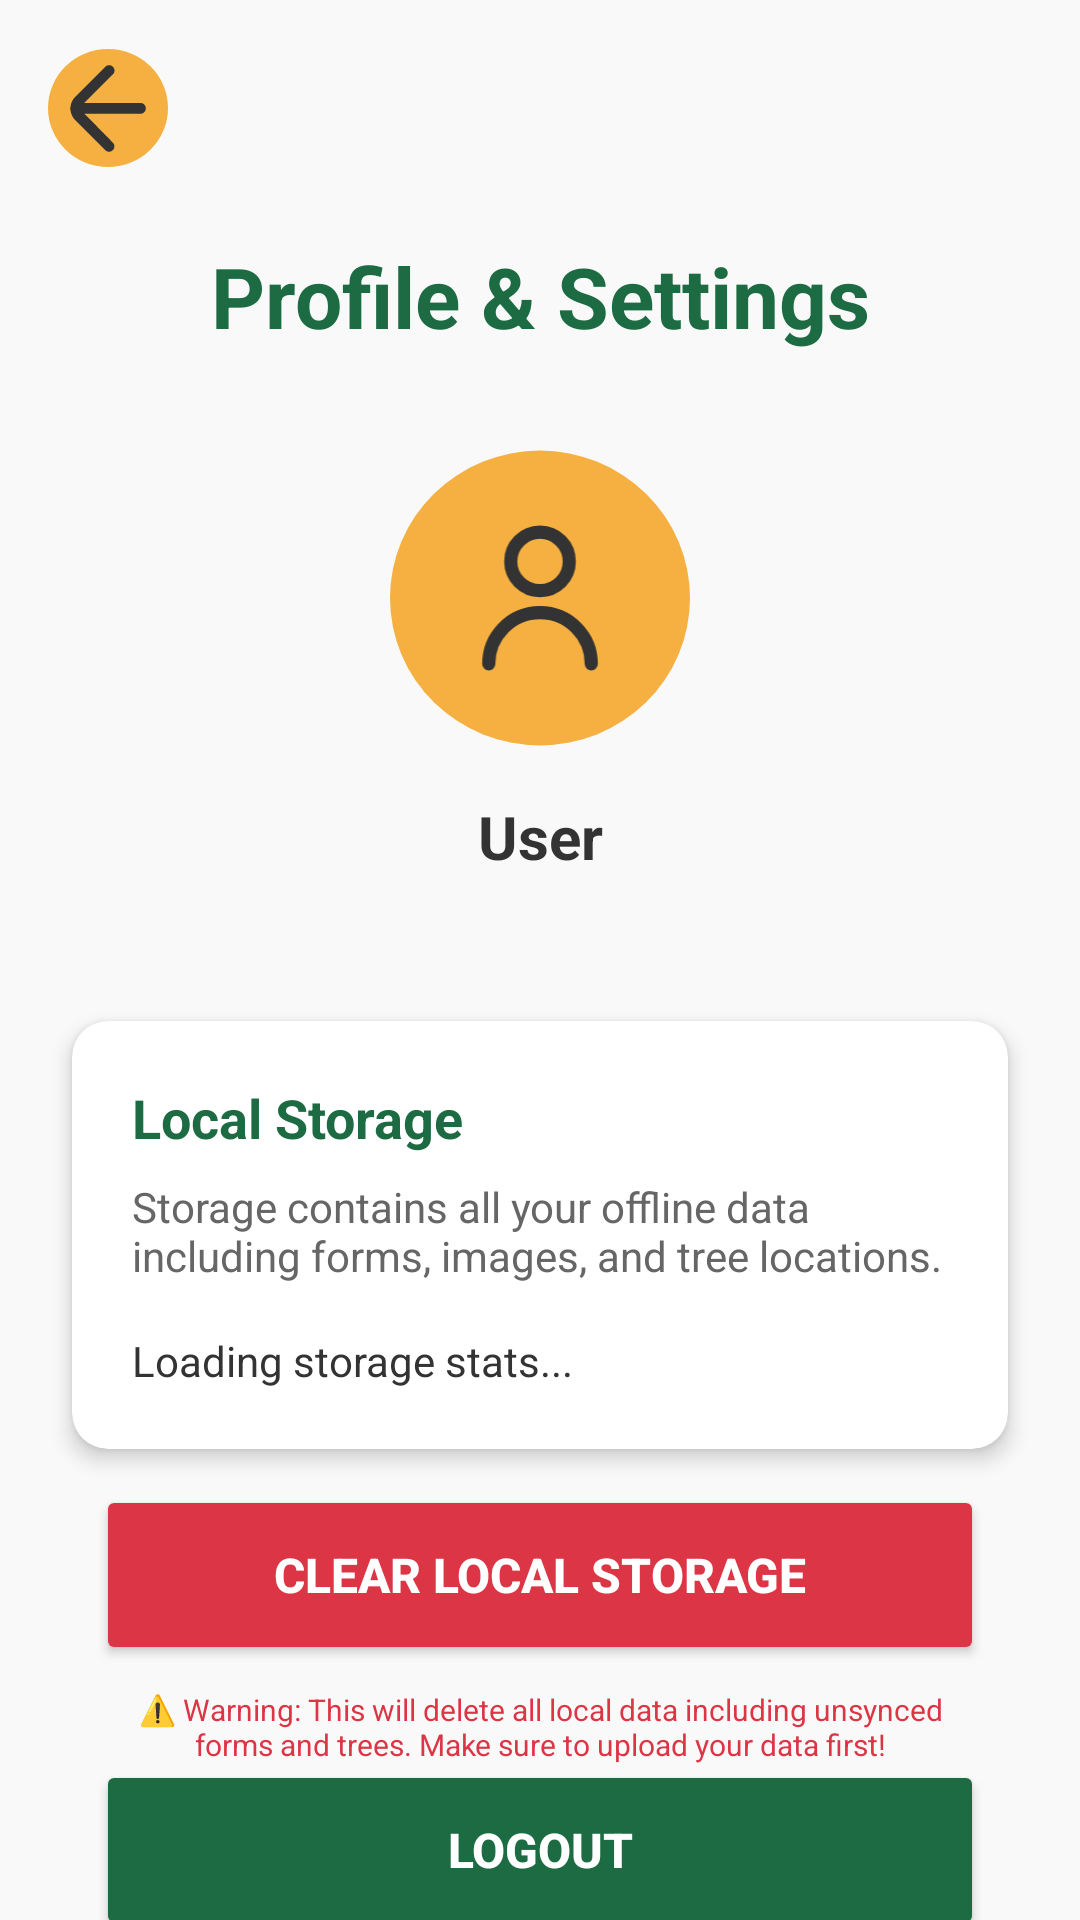

The Android layout XML behind this screen, and the referenced resources:
<!-- AndroidManifest.xml: application theme Theme.PALM_OIL -->
<!-- res/layout/activity_profile.xml -->
<?xml version="1.0" encoding="utf-8"?>
<androidx.constraintlayout.widget.ConstraintLayout xmlns:android="http://schemas.android.com/apk/res/android"
    xmlns:app="http://schemas.android.com/apk/res-auto"
    xmlns:tools="http://schemas.android.com/tools"
    android:id="@+id/main"
    android:layout_width="match_parent"
    android:layout_height="match_parent"
    android:background="#F9F9F9"
    tools:context=".ProfileActivity">

    <ImageButton
        android:id="@+id/backButton"
        android:layout_width="40dp"
        android:layout_height="40dp"
        android:layout_marginStart="16dp"
        android:layout_marginTop="16dp"
        android:background="@drawable/circle"
        android:src="@drawable/back_arrow"
        app:layout_constraintStart_toStartOf="parent"
        app:layout_constraintTop_toTopOf="parent" />

    <TextView
        android:id="@+id/titleText"
        android:layout_width="wrap_content"
        android:layout_height="wrap_content"
        android:layout_marginTop="24dp"
        android:text="Profile &amp; Settings"
        android:textColor="#1C6B43"
        android:textSize="28sp"
        android:textStyle="bold"
        app:layout_constraintEnd_toEndOf="parent"
        app:layout_constraintStart_toStartOf="parent"
        app:layout_constraintTop_toBottomOf="@+id/backButton" />

    <ImageView
        android:id="@+id/profileImage"
        android:layout_width="100dp"
        android:layout_height="100dp"
        android:layout_marginTop="32dp"
        android:background="@drawable/circle"
        android:padding="20dp"
        android:src="@drawable/user"
        app:layout_constraintEnd_toEndOf="parent"
        app:layout_constraintStart_toStartOf="parent"
        app:layout_constraintTop_toBottomOf="@+id/titleText" />

    <TextView
        android:id="@+id/userNameText"
        android:layout_width="wrap_content"
        android:layout_height="wrap_content"
        android:layout_marginTop="16dp"
        android:text="User"
        android:textColor="#333333"
        android:textSize="20sp"
        android:textStyle="bold"
        app:layout_constraintEnd_toEndOf="parent"
        app:layout_constraintStart_toStartOf="parent"
        app:layout_constraintTop_toBottomOf="@+id/profileImage" />

    <androidx.cardview.widget.CardView
        android:id="@+id/storageCard"
        android:layout_width="0dp"
        android:layout_height="wrap_content"
        android:layout_marginStart="24dp"
        android:layout_marginTop="48dp"
        android:layout_marginEnd="24dp"
        app:cardCornerRadius="12dp"
        app:cardElevation="4dp"
        app:layout_constraintEnd_toEndOf="parent"
        app:layout_constraintStart_toStartOf="parent"
        app:layout_constraintTop_toBottomOf="@+id/userNameText">

        <LinearLayout
            android:layout_width="match_parent"
            android:layout_height="wrap_content"
            android:orientation="vertical"
            android:padding="20dp">

            <TextView
                android:id="@+id/storageTitleText"
                android:layout_width="wrap_content"
                android:layout_height="wrap_content"
                android:text="Local Storage"
                android:textColor="#1C6B43"
                android:textSize="18sp"
                android:textStyle="bold" />

            <TextView
                android:id="@+id/storageInfoText"
                android:layout_width="wrap_content"
                android:layout_height="wrap_content"
                android:layout_marginTop="8dp"
                android:text="Storage contains all your offline data including forms, images, and tree locations."
                android:textColor="#666666"
                android:textSize="14sp" />

            <TextView
                android:id="@+id/storageStatsText"
                android:layout_width="wrap_content"
                android:layout_height="wrap_content"
                android:layout_marginTop="16dp"
                android:text="Loading storage stats..."
                android:textColor="#333333"
                android:textSize="14sp" />

        </LinearLayout>
    </androidx.cardview.widget.CardView>

    <Button
        android:id="@+id/clearStorageButton"
        android:layout_width="0dp"
        android:layout_height="60dp"
        android:layout_marginStart="32dp"
        android:layout_marginTop="12dp"
        android:layout_marginEnd="32dp"
        android:backgroundTint="#DC3545"
        android:text="CLEAR LOCAL STORAGE"
        android:textColor="#FFFFFF"
        android:textSize="16sp"
        android:textStyle="bold"
        app:layout_constraintEnd_toEndOf="parent"
        app:layout_constraintHorizontal_bias="0.0"
        app:layout_constraintStart_toStartOf="parent"
        app:layout_constraintTop_toBottomOf="@+id/storageCard" />

    <TextView
        android:id="@+id/warningText"
        android:layout_width="0dp"
        android:layout_height="wrap_content"
        android:layout_marginStart="32dp"
        android:layout_marginTop="8dp"
        android:layout_marginEnd="32dp"
        android:gravity="center"
        android:text="⚠️ Warning: This will delete all local data including unsynced forms and trees. Make sure to upload your data first!"
        android:textColor="#DC3545"
        android:textSize="10sp"
        app:layout_constraintEnd_toEndOf="parent"
        app:layout_constraintHorizontal_bias="0.0"
        app:layout_constraintStart_toStartOf="parent"
        app:layout_constraintTop_toBottomOf="@+id/clearStorageButton" />

    <Button
        android:id="@+id/logoutButton"
        android:layout_width="0dp"
        android:layout_height="60dp"
        android:layout_marginStart="32dp"
        android:layout_marginEnd="32dp"
        android:backgroundTint="#1C6B43"
        android:text="LOGOUT"
        android:textColor="#FFFFFF"
        android:textSize="16sp"
        android:textStyle="bold"
        app:layout_constraintBottom_toBottomOf="parent"
        app:layout_constraintEnd_toEndOf="parent"
        app:layout_constraintHorizontal_bias="0.0"
        app:layout_constraintStart_toStartOf="parent"
        app:layout_constraintTop_toBottomOf="@+id/warningText"
        app:layout_constraintVertical_bias="0.22" />

</androidx.constraintlayout.widget.ConstraintLayout>
<!-- resources referenced by this layout -->
<resources>
  <!-- drawable back_arrow (drawable) -->
  <vector xmlns:android="http://schemas.android.com/apk/res/android"
      android:width="36dp"
      android:height="37dp"
      android:viewportWidth="36"
      android:viewportHeight="37">
    <path
        android:pathData="M28.8,16.655H10.08L19.62,7.115C19.791,6.952 19.926,6.757 20.019,6.54C20.112,6.324 20.16,6.091 20.16,5.855C20.16,5.619 20.112,5.386 20.019,5.17C19.926,4.953 19.791,4.758 19.62,4.595C19.457,4.424 19.262,4.289 19.045,4.196C18.829,4.103 18.596,4.055 18.36,4.055C18.124,4.055 17.891,4.103 17.675,4.196C17.458,4.289 17.263,4.424 17.1,4.595L7.02,14.675C6.14,15.574 5.599,16.751 5.49,18.005C5.49,18.185 5.4,18.275 5.4,18.455C5.386,18.64 5.417,18.825 5.49,18.995C5.617,20.244 6.155,21.415 7.02,22.325L17.1,32.405C17.435,32.734 17.887,32.917 18.356,32.914C18.826,32.912 19.275,32.724 19.607,32.392C19.939,32.06 20.127,31.611 20.129,31.141C20.132,30.672 19.949,30.22 19.62,29.885L10.17,20.255H28.8C29.277,20.255 29.735,20.065 30.073,19.728C30.41,19.39 30.6,18.932 30.6,18.455C30.6,17.978 30.41,17.52 30.073,17.182C29.735,16.845 29.277,16.655 28.8,16.655Z"
        android:fillColor="#333333"/>
  </vector>
  <!-- drawable circle (drawable) -->
  <vector xmlns:android="http://schemas.android.com/apk/res/android"
      android:width="58dp"
      android:height="59dp"
      android:viewportWidth="58"
      android:viewportHeight="59">
    <path
        android:pathData="M29,29.5m-29,0a29,29 0,1 1,58 0a29,29 0,1 1,-58 0"
        android:fillColor="#F5B041"/>
  </vector>
  <!-- drawable user (drawable) -->
  <vector xmlns:android="http://schemas.android.com/apk/res/android"
      android:width="40dp"
      android:height="41dp"
      android:viewportWidth="40"
      android:viewportHeight="41">
    <path
        android:pathData="M8.333,35.5C8.333,29.057 13.557,23.833 20,23.833C26.443,23.833 31.667,29.057 31.667,35.5M26.667,12.167C26.667,15.849 23.682,18.833 20,18.833C16.318,18.833 13.333,15.849 13.333,12.167C13.333,8.485 16.318,5.5 20,5.5C23.682,5.5 26.667,8.485 26.667,12.167Z"
        android:strokeLineJoin="round"
        android:strokeWidth="3"
        android:fillColor="#00000000"
        android:strokeColor="#333333"
        android:strokeLineCap="round"/>
  </vector>
  <style name="Theme.PALM_OIL" parent="Base.Theme.PALM_OIL" />
  <style name="Base.Theme.PALM_OIL" parent="Theme.Material3.DayNight.NoActionBar">
          
          
      </style>
</resources>
